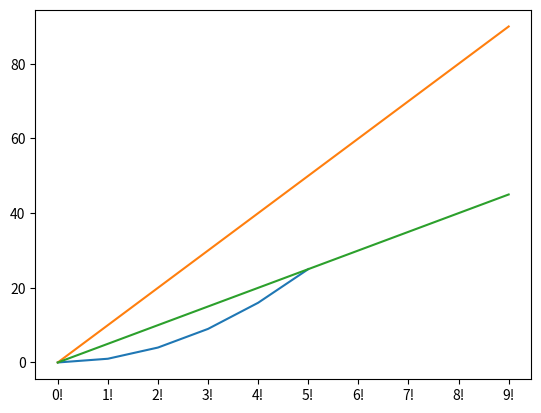
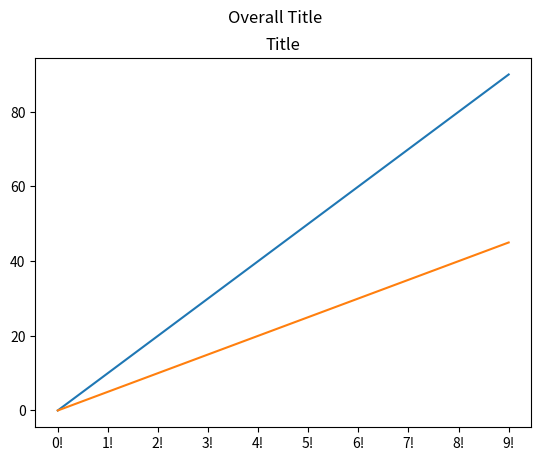

Source code (Python) for these figures, in order:
"""
Basic Plot
X axis is index values
Y axis is list values
"""
import matplotlib.pyplot as plt

plt.plot([0,1,4,9,16,25])
plt.show()

"""
Matplotlib with pandas
"""
import matplotlib.pyplot as plt
import pandas as pd

data = [x*10 for x in range(10)]
labels = [f"{x}!" for x in range(10)]

df = pd.DataFrame(data, labels).assign(series2=lambda x: x[0]/2)
plt.plot(df)
plt.show()

"""
Subplots
"""
import matplotlib.pyplot as plt
import pandas as pd

data = [x*10 for x in range(10)]
labels = [f"{x}!" for x in range(10)]

df = pd.DataFrame(data, labels).assign(series2=lambda x: x[0]/2)

fig, ax = plt.subplots()
ax.plot(df)
ax.set_title("Title")
fig.suptitle("Overall Title")

plt.show()
